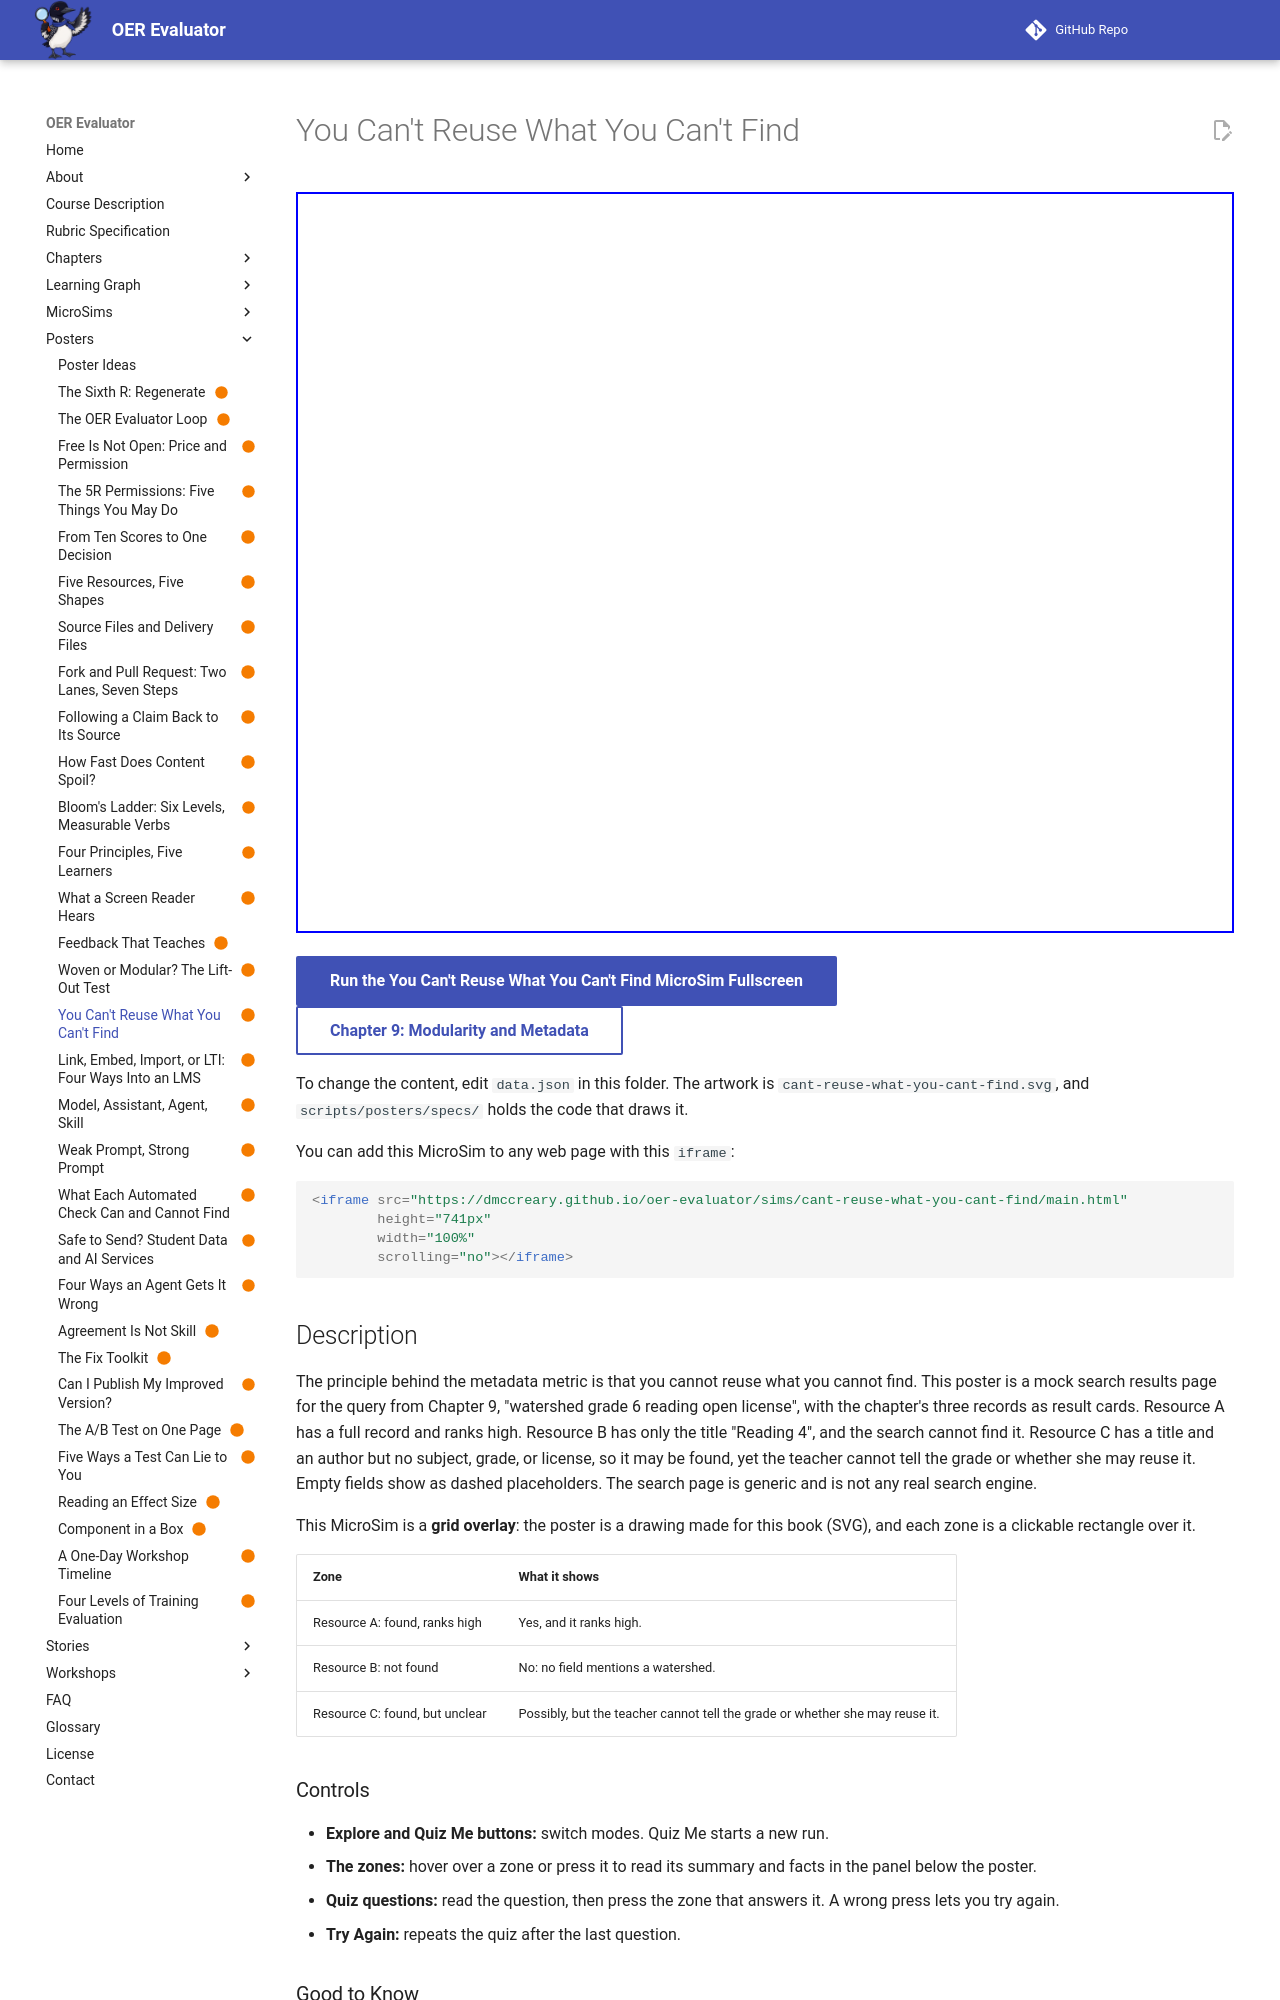

repository: dmccreary/oer-evaluator · page: sims/cant-reuse-what-you-cant-find/index.html · generator: mkdocs

---
title: "You Can't Reuse What You Can't Find"
description: "A mock search for \"watershed grade 6 reading open license\" shows three resource records: one found and clear, one not found, and one found but unclear."
image: /sims/cant-reuse-what-you-cant-find/cant-reuse-what-you-cant-find.png
og:image: /sims/cant-reuse-what-you-cant-find/cant-reuse-what-you-cant-find.png
twitter:image: /sims/cant-reuse-what-you-cant-find/cant-reuse-what-you-cant-find.png
social:
   cards: false
status: built
hide:
  - toc
---

# You Can't Reuse What You Can't Find

<iframe src="main.html" height="741px" width="100%" scrolling="no"></iframe>

[Run the You Can't Reuse What You Can't Find MicroSim Fullscreen](./main.html){ .md-button .md-button--primary }
<br/>
[Chapter 9: Modularity and Metadata](../../chapters/09-modularity-metadata/index.md){ .md-button }

To change the content, edit `data.json` in this folder. The artwork is `cant-reuse-what-you-cant-find.svg`, and `scripts/posters/specs/` holds the code that draws it.

You can add this MicroSim to any web page with this `iframe`:

```html
<iframe src="https://dmccreary.github.io/oer-evaluator/sims/cant-reuse-what-you-cant-find/main.html"
        height="741px"
        width="100%"
        scrolling="no"></iframe>
```

## Description

The principle behind the metadata metric is that you cannot reuse what you cannot find. This poster is a mock search results page for the query from Chapter 9, "watershed grade 6 reading open license", with the chapter's three records as result cards. Resource A has a full record and ranks high. Resource B has only the title "Reading 4", and the search cannot find it. Resource C has a title and an author but no subject, grade, or license, so it may be found, yet the teacher cannot tell the grade or whether she may reuse it. Empty fields show as dashed placeholders. The search page is generic and is not any real search engine.

This MicroSim is a **grid overlay**: the poster is a drawing made for this book (SVG), and each zone is a clickable rectangle over it.

| Zone | What it shows |
|---|---|
| Resource A: found, ranks high | Yes, and it ranks high. |
| Resource B: not found | No: no field mentions a watershed. |
| Resource C: found, but unclear | Possibly, but the teacher cannot tell the grade or whether she may reuse it. |

### Controls

- **Explore and Quiz Me buttons:** switch modes. Quiz Me starts a new run.
- **The zones:** hover over a zone or press it to read its summary and facts in the panel below the poster.
- **Quiz questions:** read the question, then press the zone that answers it. A wrong press lets you try again.
- **Try Again:** repeats the quiz after the last question.

### Good to Know

Quiz mode scores each question as you answer it. The MicroSim does not store your answers. The poster prints its own headings, so the sim adds no labels on top of it.

- The three records come from the Chapter 9 worked example and are illustrative.

## Lesson Plan
